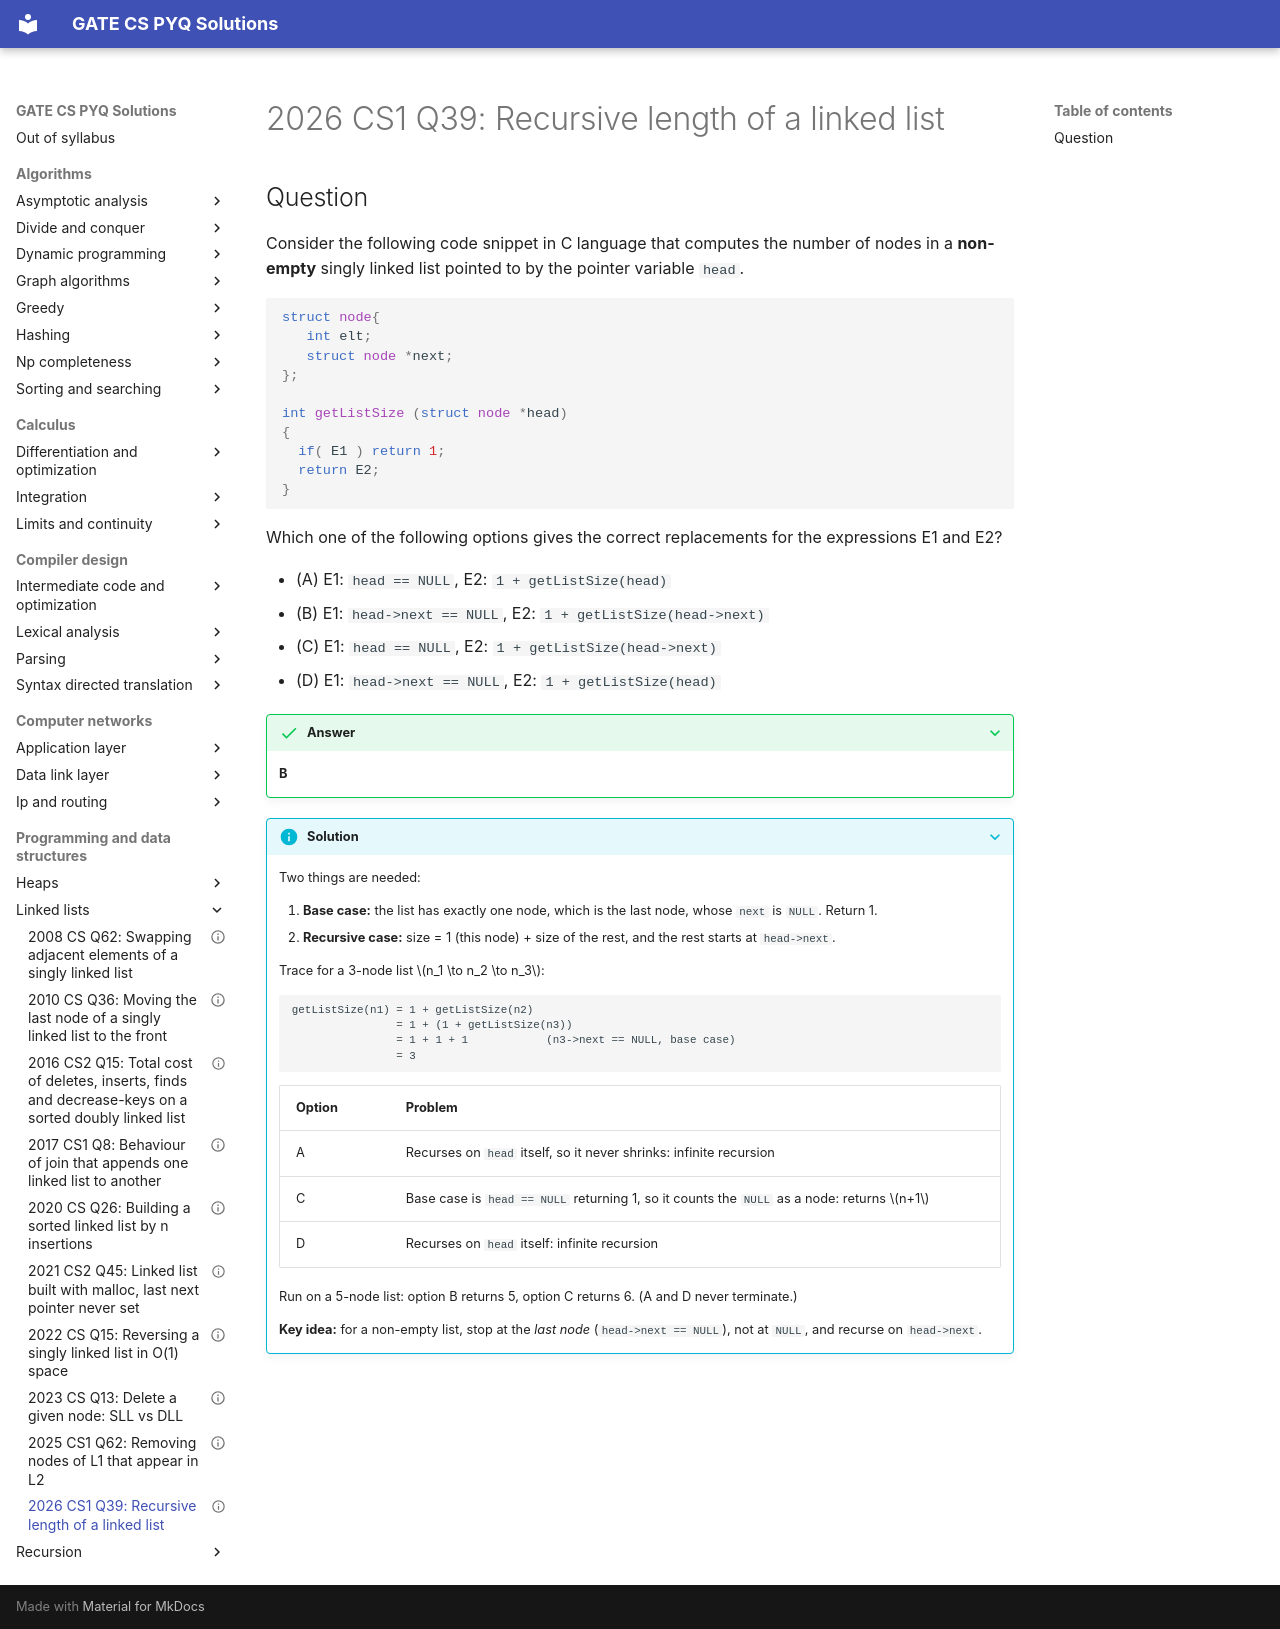

repository: saheenusman/GATE-PYQs · page: programming-and-data-structures/linked-lists/2026-set1-q39/index.html · generator: mkdocs

---
title: "2026 CS1 Q39: Recursive length of a linked list"
year: 2026
set: 1
paper: CS1
q_no: 39
subject: programming-and-data-structures
topic: linked-lists
also: [recursion]
marks: 2
type: MCQ
official_answer: "B"
status: verified
---

# 2026 CS1 Q39: Recursive length of a linked list

## Question

Consider the following code snippet in C language that computes the number of nodes in a **non-empty** singly linked list pointed to by the pointer variable `head`.

```c
struct node{
   int elt;
   struct node *next;
};

int getListSize (struct node *head)
{
  if( E1 ) return 1;
  return E2;
}
```

Which one of the following options gives the correct replacements for the expressions E1 and E2?

- (A) E1: `head == NULL`, E2: `1 + getListSize(head)`
- (B) E1: `head->next == NULL`, E2: `1 + getListSize(head->next)`
- (C) E1: `head == NULL`, E2: `1 + getListSize(head->next)`
- (D) E1: `head->next == NULL`, E2: `1 + getListSize(head)`

<details class="success" markdown="1">
<summary>Answer</summary>

**B**

</details>

<details class="info" markdown="1">
<summary>Solution</summary>

Two things are needed:

1. **Base case:** the list has exactly one node, which is the last node, whose `next` is `NULL`. Return 1.
2. **Recursive case:** size = 1 (this node) + size of the rest, and the rest starts at `head->next`.

Trace for a 3-node list $n_1 \to n_2 \to n_3$:

```
getListSize(n1) = 1 + getListSize(n2)
                = 1 + (1 + getListSize(n3))
                = 1 + 1 + 1            (n3->next == NULL, base case)
                = 3
```

| Option | Problem |
|---|---|
| A | Recurses on `head` itself, so it never shrinks: infinite recursion |
| C | Base case is `head == NULL` returning 1, so it counts the `NULL` as a node: returns $n+1$ |
| D | Recurses on `head` itself: infinite recursion |

Run on a 5-node list: option B returns 5, option C returns 6. (A and D never terminate.)

**Key idea:** for a non-empty list, stop at the *last node* (`head->next == NULL`), not at `NULL`, and recurse on `head->next`.

</details>
